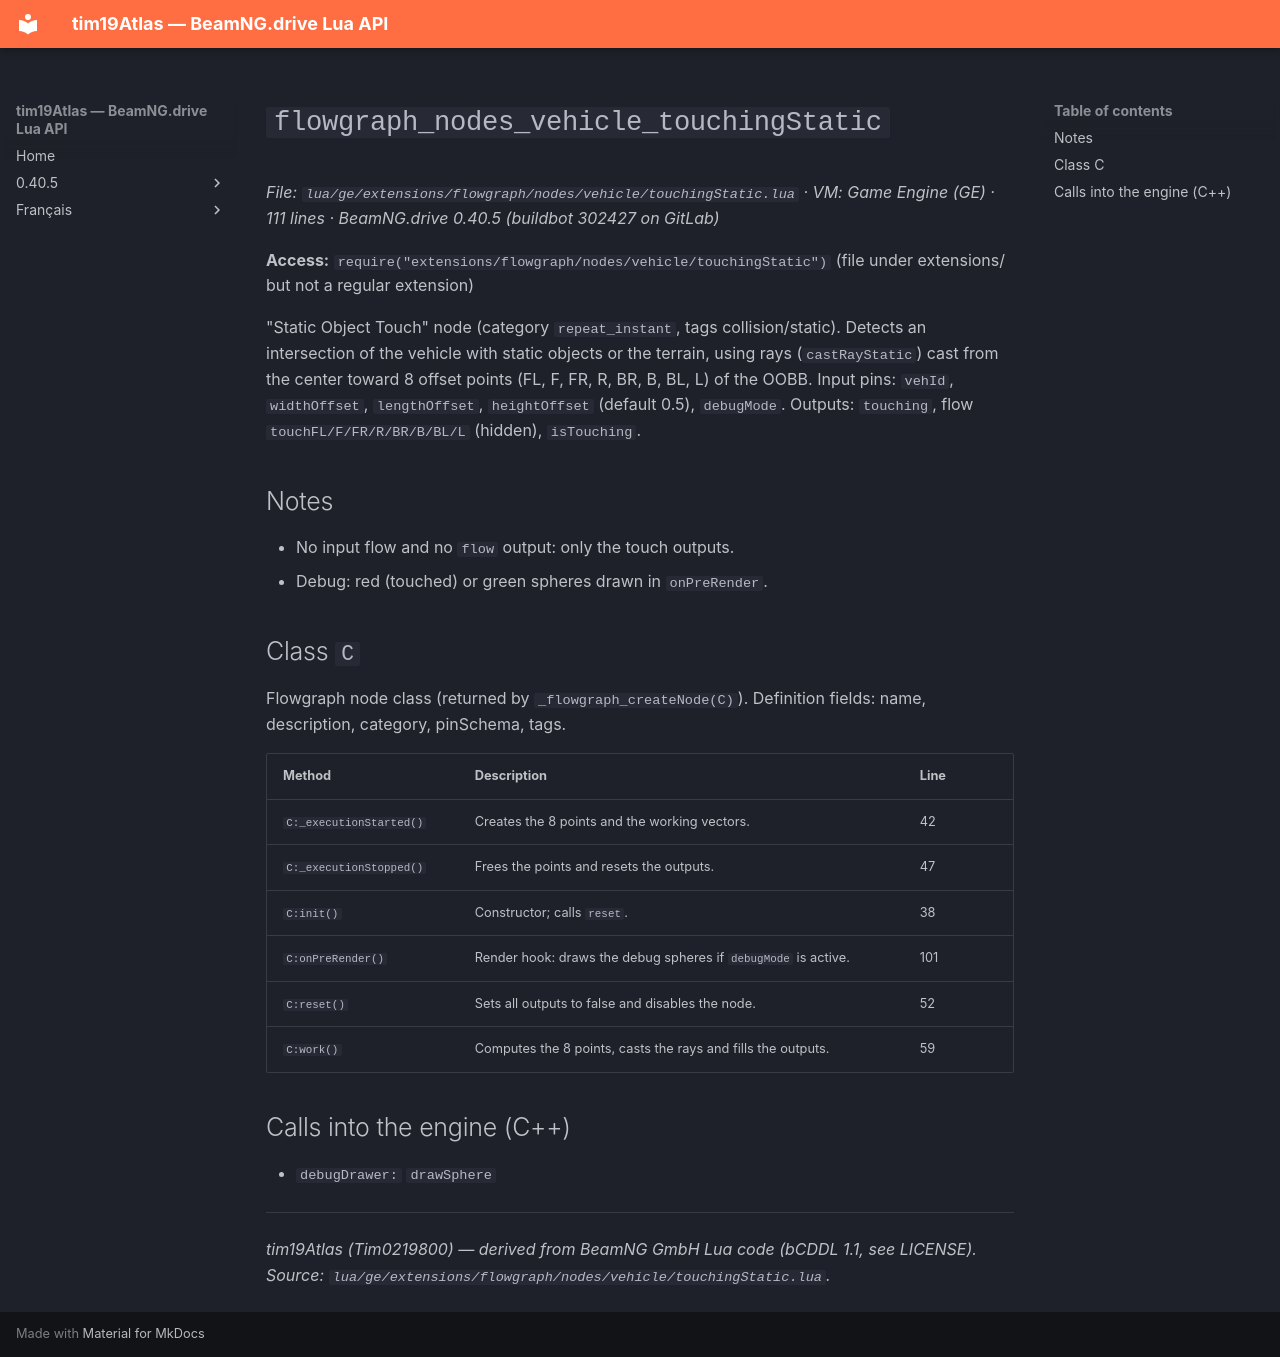

repository: Tim0219800/beamng-lua-atlas · page: 0.40.5/ge/extensions/flowgraph/nodes/vehicle/touchingStatic.html · generator: mkdocs

# `flowgraph_nodes_vehicle_touchingStatic`

*File: `lua/ge/extensions/flowgraph/nodes/vehicle/touchingStatic.lua` · VM: Game Engine (GE) · 111 lines · BeamNG.drive 0.40.5 (buildbot 302427 on GitLab)*

**Access:** `require("extensions/flowgraph/nodes/vehicle/touchingStatic")` (file under extensions/ but not a regular extension)

"Static Object Touch" node (category `repeat_instant`, tags collision/static). Detects an intersection of the vehicle with static objects or the terrain, using rays (`castRayStatic`) cast from the center toward 8 offset points (FL, F, FR, R, BR, B, BL, L) of the OOBB. Input pins: `vehId`, `widthOffset`, `lengthOffset`, `heightOffset` (default 0.5), `debugMode`. Outputs: `touching`, flow `touchFL/F/FR/R/BR/B/BL/L` (hidden), `isTouching`.

## Notes

- No input flow and no `flow` output: only the touch outputs.
- Debug: red (touched) or green spheres drawn in `onPreRender`.

## Class `C`

Flowgraph node class (returned by `_flowgraph_createNode(C)`). Definition fields: name, description, category, pinSchema, tags.

| Method | Description | Line |
|---|---|---|
| `C:_executionStarted()` | Creates the 8 points and the working vectors. | 42 |
| `C:_executionStopped()` | Frees the points and resets the outputs. | 47 |
| `C:init()` | Constructor; calls `reset`. | 38 |
| `C:onPreRender()` | Render hook: draws the debug spheres if `debugMode` is active. | 101 |
| `C:reset()` | Sets all outputs to false and disables the node. | 52 |
| `C:work()` | Computes the 8 points, casts the rays and fills the outputs. | 59 |

## Calls into the engine (C++)

- `debugDrawer:` `drawSphere`

---
*tim19Atlas (Tim0219800) — derived from BeamNG GmbH Lua code (bCDDL 1.1, see LICENSE). Source: `lua/ge/extensions/flowgraph/nodes/vehicle/touchingStatic.lua`.*
